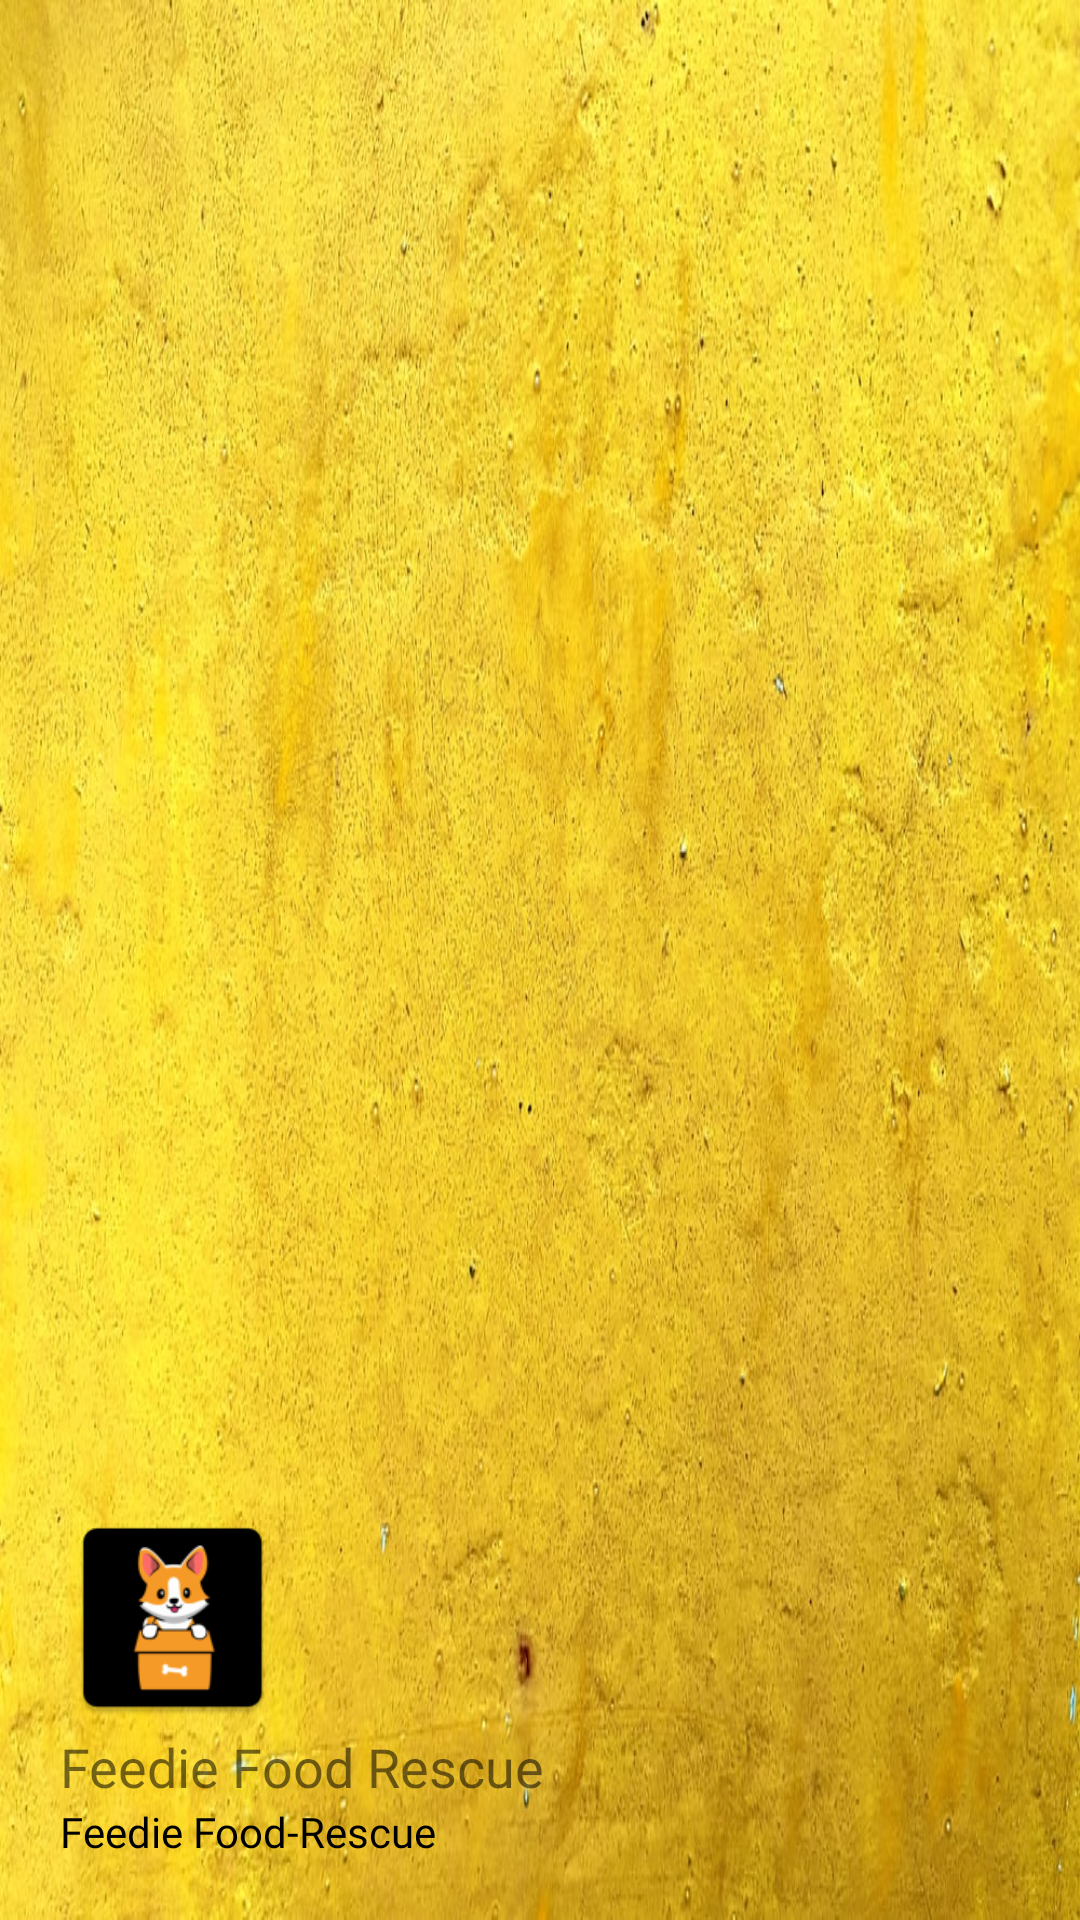

Reconstruct the res/layout file that produces this screen, plus the resources it refers to.
<!-- AndroidManifest.xml: application theme AppTheme -->
<!-- res/layout/header.xml -->
<?xml version="1.0" encoding="utf-8"?>
<LinearLayout xmlns:android="http://schemas.android.com/apk/res/android"
    android:layout_width="match_parent"
    android:layout_height="200dp"
    android:background="@drawable/navibag"
    android:gravity="bottom"
    android:orientation="vertical"
    android:padding="20dp">

    <ImageView
        android:layout_width="75dp"
        android:layout_height="75dp"
        android:src="@mipmap/launcher"

        />

    <ScrollView
        android:layout_width="match_parent"
        android:layout_height="wrap_content">

        <LinearLayout
            android:layout_width="match_parent"
            android:layout_height="wrap_content"
            android:orientation="vertical">

            <TextView
                android:id="@+id/headertext"
                android:layout_width="wrap_content"
                android:layout_height="wrap_content"
                android:fontFamily="@font/baloo"
                android:text="Feedie Food Rescue"
                android:textSize="18sp" />

            <TextView

                android:layout_width="wrap_content"
                android:layout_height="wrap_content"
                android:fontFamily="@font/baloo"
                android:text="Feedie Food-Rescue"
                android:textColor="@color/blacks"
                android:textSize="14sp"

                />


        </LinearLayout>
    </ScrollView>

</LinearLayout>
<!-- resources referenced by this layout -->
<resources>
  <color name="blacks">#FF000000</color>
  <!-- drawable navibag: jpg bitmap (drawable, 210829 bytes) -->
  <!-- mipmap launcher: png bitmap (mipmap-hdpi, 2581 bytes) -->
  <style name="AppTheme" parent="Theme.AppCompat.Light.NoActionBar">
          
          <item name="colorPrimary">@color/colorPrimary</item>
          <item name="colorPrimaryDark">@color/coloryellow</item>
          <item name="colorAccent">@color/coloryellow</item>
  
      </style>
  <color name="colorPrimary">#6200EE</color>
  <color name="coloryellow">#ffca28</color>
</resources>
